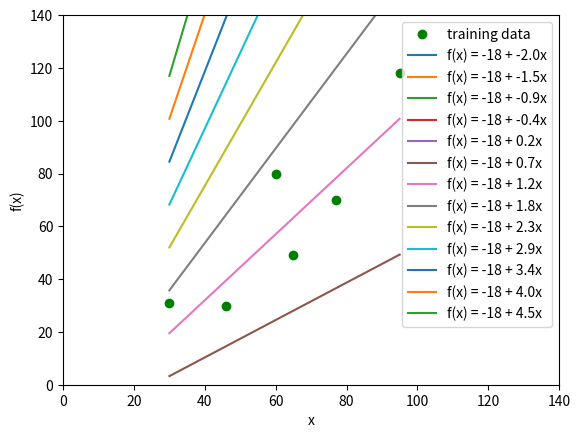
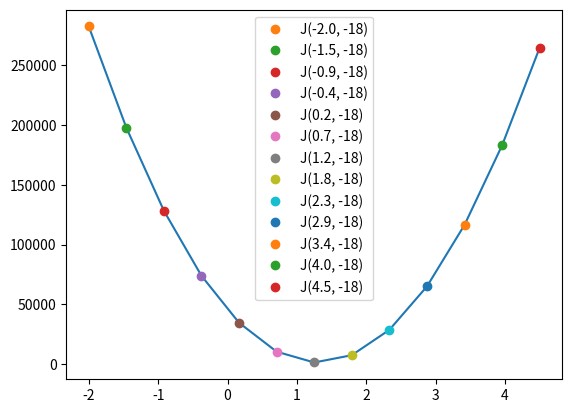
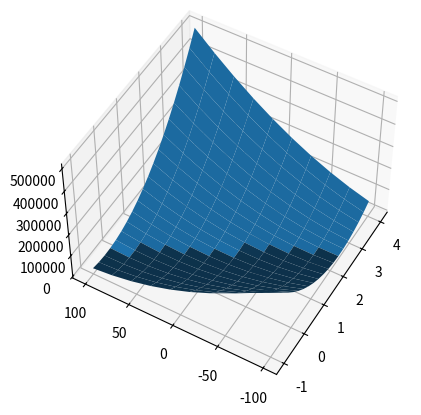

Write the Python code that produced these figures, in order.
""" Parameterized SSR (cost function) (p64)
f(x) = ax + b
How can we build an algorithm to find the best fit parameter for f(x)
First, we need a way to measure the goodness-of-fit (SSR)
Second, search over all posible values of a and b (gradient descent)
For start, let's pretend that b is known (-18)
"""

import matplotlib.pyplot as plt
import numpy as np

# Training Dataset
x = np.array([[30], [46], [60], [65], [77], [95]])
y = np.array([[31], [30], [80], [49], [70], [118]])

fig, ax = plt.subplots()
plt.ylim(0, 140)
plt.xlim(0, 140)
ax.plot(x, y, 'o', color='g', label='training data') # training points

# Generate some a range values
A = np.linspace(-2, 4.5, 13) # 21 values
print(A)

# Plot regression lines (for each a)
for i in range(len(A)):
    ax.plot(x, -18 + A[i]*x, label='f(x) = -18 + %sx' % A[i].round(1)) # lines
plt.xlabel("x")
plt.ylabel("f(x)")  
plt.legend() #; plt.show()

# Calculate SSR for each a
SSR = []
for a in A:
    P = []  # predictions
    SR = [] # square residuals

    for i in x:
        P.append(-18 + a*i)

    for i in range(0, len(x)):
        SR.append((y[i] - P[i])**2)

    SSR.append(np.sum(SR))
    print('a = %s SSR = %s' % (a.round(1), np.sum(SR).round()))
        # a = -2.0 SSR = 282654.0 ...

# Generic cost function J (SSR(a))
def J(a, b, x, y, m):
    J = 0
    for i in range(m): # number of train points
        J += (y[i] - (a*x[i] + b))**2
    return J

# Plot Cost function for coeficient (a)
fig, ax = plt.subplots()
ax.plot(A, J(A, -18, x, y, m=len(x))) # draw points
for a in A:
   ax.plot(a, J(a, -18, x, y, m=len(x)), 'o', label='J(%.1f, -18)' %a) # line
plt.legend() #; plt.show()

# Plot for two parameters
from mpl_toolkits.mplot3d.axes3d import Axes3D
fig = plt.figure()
ax = fig.add_subplot(1,1,1,projection='3d')
a = np.linspace(-1, 4, 20)
b = np.linspace(-100, 100, 10)
aa, bb = np.meshgrid(a, b)
ax.plot_surface(aa, bb, J(aa, bb, x, y, m=len(x)))
ax.view_init(50,-150)
plt.show()